Run: headless pygame with SDL's dummy video driver; simulated clock (each Clock.tick advances the game by its frame time, no real sleeping); random seed 0; keys injected as events and as key.get_pressed() state; mouse plan: one left click at the window centre at the start of phase 2, then a move to the lower-right quarter at the start of phase 3.
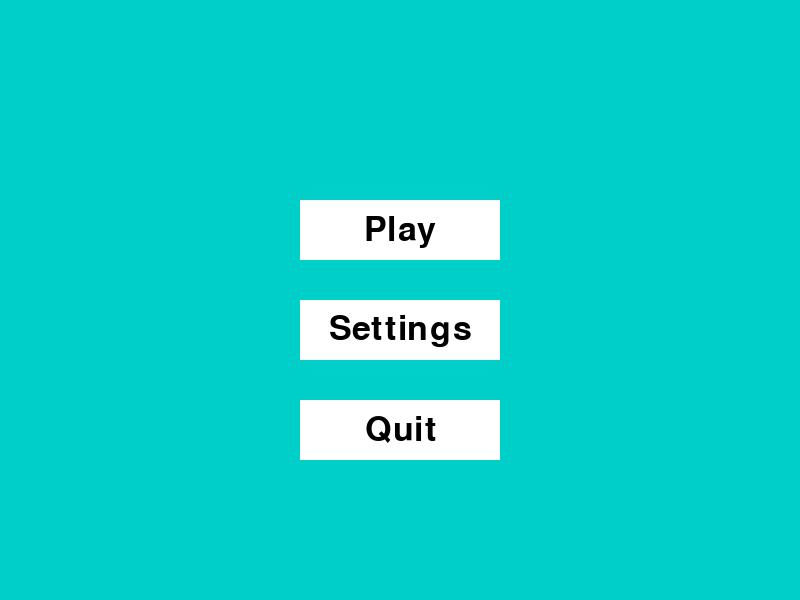
Frame 1 of 4 · flips 1–60 · no input
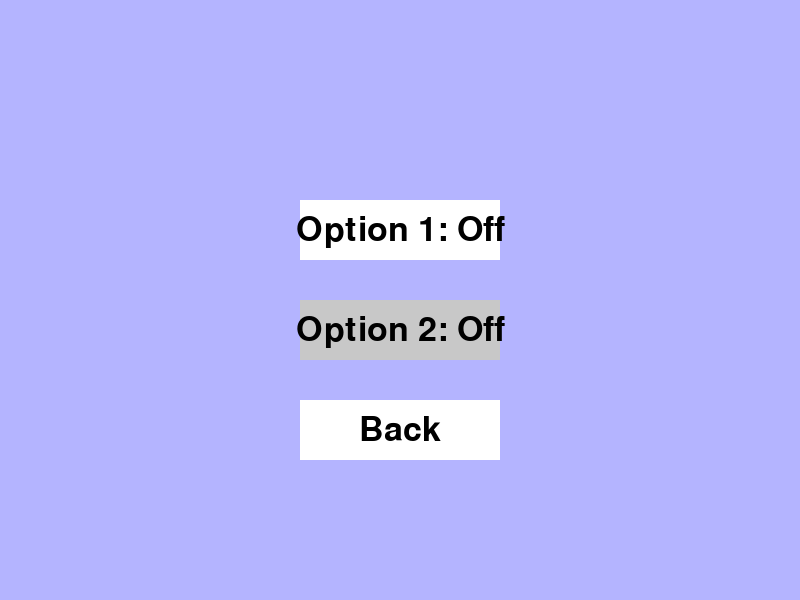
Frame 2 of 4 · flips 61–180 · clicked the window centre · tapped SPACE, RETURN · held RIGHT (→), D
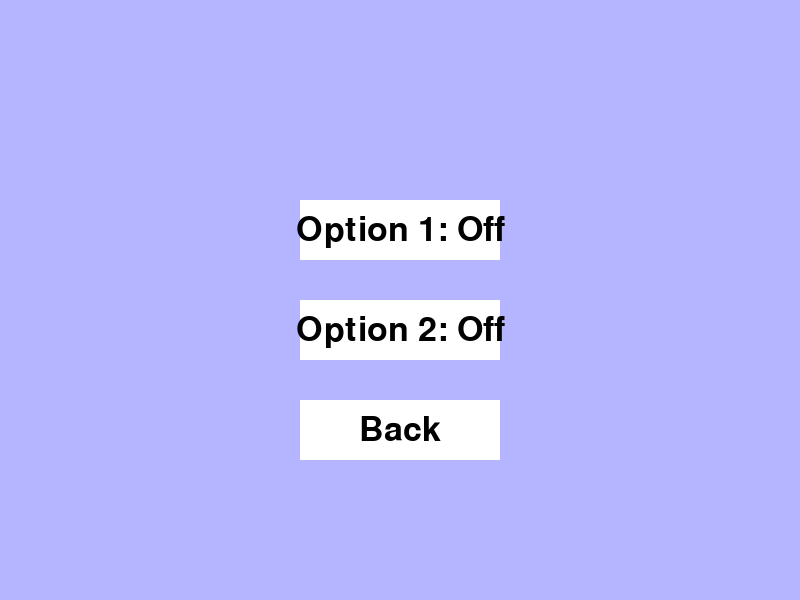
Frame 3 of 4 · flips 181–300 · moved the mouse to the lower-right quarter · held DOWN (↓), S
Frame 4 of 4 · flips 301–420 · held LEFT (←), A, UP (↑), W · screen unchanged from frame 3, image omitted

The pygame program that drew these frames:

import pygame
import sys

# Initialisation
pygame.init()

# Taille de la fenêtre
WIDTH, HEIGHT = 800, 600
screen = pygame.display.set_mode((WIDTH, HEIGHT))
pygame.display.set_caption("Menu avec Settings")

# Horloge pour FPS
clock = pygame.time.Clock()

# Couleurs
BG_COLOR = (0, 206, 200)
BUTTON_COLOR = (255, 255, 255)
BUTTON_HOVER = (200, 200, 200)
TEXT_COLOR = (0, 0, 0)

# Police
font = pygame.font.SysFont(None, 50)

# Fonctions utilitaires
def draw_button(text, rect):
    """Dessine un bouton et retourne True si cliqué"""
    mouse_pos = pygame.mouse.get_pos()
    mouse_click = pygame.mouse.get_pressed()
    
    color = BUTTON_HOVER if rect.collidepoint(mouse_pos) else BUTTON_COLOR
    pygame.draw.rect(screen, color, rect)
    
    label = font.render(text, True, TEXT_COLOR)
    label_rect = label.get_rect(center=rect.center)
    screen.blit(label, label_rect)
    
    # Retourne True si bouton cliqué
    if rect.collidepoint(mouse_pos) and mouse_click[0]:
        return True
    return False

# Menu
def main_menu():
    buttons = {
        "Play": pygame.Rect(300, 200, 200, 60),
        "Settings": pygame.Rect(300, 300, 200, 60),
        "Quit": pygame.Rect(300, 400, 200, 60)
    }
    
    while True:
        screen.fill(BG_COLOR)
        
        for event in pygame.event.get():
            if event.type == pygame.QUIT:
                pygame.quit()
                sys.exit()
        
        # Dessiner les boutons et gérer clic
        if draw_button("Play", buttons["Play"]):
            print("Play clicked!")
        if draw_button("Settings", buttons["Settings"]):
            settings_menu()
        if draw_button("Quit", buttons["Quit"]):
            pygame.quit()
            sys.exit()
        
        pygame.display.flip()
        clock.tick(60)

# Page Settings
def settings_menu():
    buttons = {
        "Option 1": pygame.Rect(300, 200, 200, 60),
        "Option 2": pygame.Rect(300, 300, 200, 60),
        "Back": pygame.Rect(300, 400, 200, 60)
    }
    
    # Exemples de paramètres
    option1_enabled = False
    option2_enabled = True
    
    while True:
        screen.fill((180, 180, 255))  # couleur différente pour settings
        
        for event in pygame.event.get():
            if event.type == pygame.QUIT:
                pygame.quit()
                sys.exit()
        
        # Bouton Option 1
        if draw_button(f"Option 1: {'On' if option1_enabled else 'Off'}", buttons["Option 1"]):
            option1_enabled = not option1_enabled
            pygame.time.delay(200)  # petite pause pour éviter clic multiple rapide
            
        # Bouton Option 2
        if draw_button(f"Option 2: {'On' if option2_enabled else 'Off'}", buttons["Option 2"]):
            option2_enabled = not option2_enabled
            pygame.time.delay(200)
        
        # Bouton Back
        if draw_button("Back", buttons["Back"]):
            return  # retourne au menu principal
        
        pygame.display.flip()
        clock.tick(60)

# Lancer le jeu
if __name__ == "__main__":
    main_menu()



#bonjour
